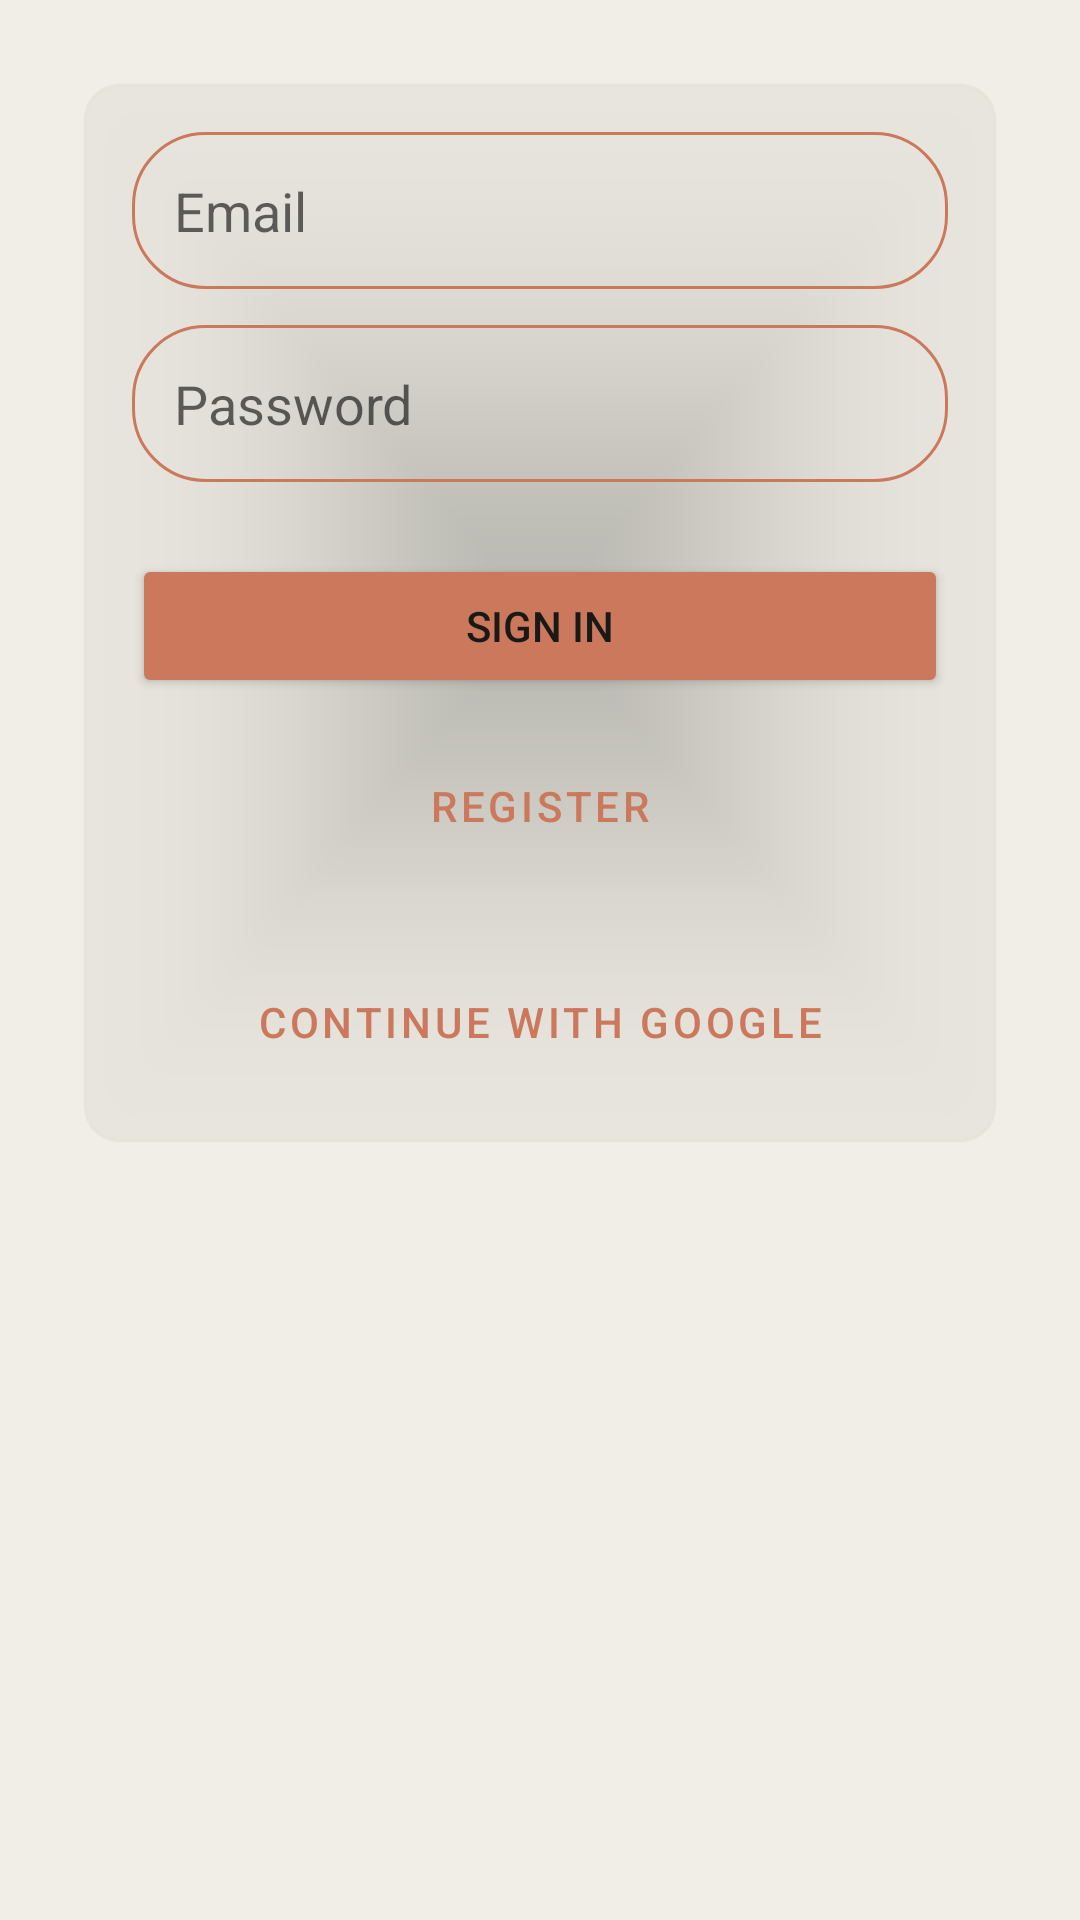

Layout XML and referenced resources for this Android screen:
<!-- AndroidManifest.xml: application theme Theme.MedTraveler -->
<!-- res/layout/activity_auth.xml -->
<?xml version="1.0" encoding="utf-8"?>
<androidx.constraintlayout.widget.ConstraintLayout
    xmlns:android="http://schemas.android.com/apk/res/android"
    xmlns:app="http://schemas.android.com/apk/res-auto"
    android:layout_width="match_parent" android:layout_height="match_parent"
    android:background="@color/surface"
    android:padding="@dimen/padding_screen">

    <com.google.android.material.card.MaterialCardView
        android:layout_width="0dp" android:layout_height="wrap_content"
        android:layout_margin="12dp"
        app:layout_constraintTop_toTopOf="parent"
        app:layout_constraintStart_toStartOf="parent" app:layout_constraintEnd_toEndOf="parent">

        <androidx.constraintlayout.widget.ConstraintLayout
            android:layout_width="match_parent" android:layout_height="wrap_content"
            android:padding="16dp">

            <EditText android:id="@+id/edit_email"
                android:layout_width="0dp" android:layout_height="wrap_content"
                android:hint="@string/auth_email_hint" android:inputType="textEmailAddress"
                android:autofillHints="emailAddress"
                android:background="@drawable/bg_search_field" android:padding="14dp"
                app:layout_constraintTop_toTopOf="parent"
                app:layout_constraintStart_toStartOf="parent" app:layout_constraintEnd_toEndOf="parent"/>

            <EditText android:id="@+id/edit_password"
                android:layout_width="0dp" android:layout_height="wrap_content"
                android:layout_marginTop="@dimen/spacing_medium"
                android:hint="@string/auth_password_hint" android:inputType="textPassword"
                android:autofillHints="password"
                android:background="@drawable/bg_search_field" android:padding="14dp"
                app:layout_constraintTop_toBottomOf="@id/edit_email"
                app:layout_constraintStart_toStartOf="parent" app:layout_constraintEnd_toEndOf="parent"/>

            <Button android:id="@+id/btn_login"
                android:layout_width="0dp" android:layout_height="wrap_content"
                android:layout_marginTop="@dimen/padding_section" android:text="@string/auth_login"
                android:backgroundTint="@color/color_primary"
                app:layout_constraintTop_toBottomOf="@id/edit_password"
                app:layout_constraintStart_toStartOf="parent" app:layout_constraintEnd_toEndOf="parent"/>

            <Button android:id="@+id/btn_register"
                android:layout_width="0dp" android:layout_height="wrap_content"
                android:layout_marginTop="@dimen/spacing_medium" android:text="@string/auth_register"
                style="?attr/borderlessButtonStyle"
                app:layout_constraintTop_toBottomOf="@id/btn_login"
                app:layout_constraintStart_toStartOf="parent" app:layout_constraintEnd_toEndOf="parent"/>

            <Button android:id="@+id/btn_google"
                android:layout_width="0dp" android:layout_height="wrap_content"
                android:layout_marginTop="@dimen/padding_section" android:text="@string/auth_google"
                style="?attr/materialButtonOutlinedStyle"
                app:layout_constraintTop_toBottomOf="@id/btn_register"
                app:layout_constraintStart_toStartOf="parent" app:layout_constraintEnd_toEndOf="parent"/>
        </androidx.constraintlayout.widget.ConstraintLayout>
    </com.google.android.material.card.MaterialCardView>
</androidx.constraintlayout.widget.ConstraintLayout>
<!-- resources referenced by this layout -->
<resources>
  <color name="color_primary">#CC785C</color>
  <color name="surface">#F0EEE6</color>
  <dimen name="padding_screen">16dp</dimen>
  <dimen name="padding_section">24dp</dimen>
  <dimen name="spacing_medium">12dp</dimen>
  <!-- drawable bg_search_field (drawable) -->
  <?xml version="1.0" encoding="utf-8"?>
  <shape xmlns:android="http://schemas.android.com/apk/res/android">
      <solid android:color="@color/surface_card"/>
      <corners android:radius="24dp"/>
      <stroke android:width="1dp" android:color="@color/color_primary"/>
  </shape>
  <string name="auth_email_hint">Email</string>
  <string name="auth_google">Continue with Google</string>
  <string name="auth_login">Sign in</string>
  <string name="auth_password_hint">Password</string>
  <string name="auth_register">Register</string>
  <style name="Theme.MedTraveler" parent="Theme.MaterialComponents.Light.NoActionBar">
          <item name="colorPrimary">@color/color_primary</item>
          <item name="colorPrimaryDark">@color/color_primary_dark</item>
          <item name="colorOnPrimary">@color/text_on_primary</item>
          <item name="colorSecondary">@color/color_accent</item>
          <item name="colorAccent">@color/color_primary</item>
          <item name="android:colorBackground">@color/surface</item>
          <item name="android:statusBarColor">@color/toolbar_background</item>
          <item name="android:windowLightStatusBar">false</item>
          <item name="android:textColorPrimary">@color/text_primary</item>
          <item name="android:textColorSecondary">@color/text_secondary</item>
          <item name="materialCardViewStyle">@style/Widget.MedTraveler.Card</item>
      </style>
  <color name="color_primary_dark">#B5664B</color>
  <color name="text_on_primary">#FFFFFF</color>
  <color name="color_accent">#A8563B</color>
  <color name="toolbar_background">#191917</color>
  <color name="text_primary">#191917</color>
  <color name="text_secondary">#6F6E66</color>
  <style name="Widget.MedTraveler.Card" parent="Widget.MaterialComponents.CardView">
          <item name="cardBackgroundColor">@color/surface_card</item>
          <item name="cardCornerRadius">12dp</item>
          <item name="cardElevation">1dp</item>
          <item name="strokeColor">@color/surface_variant</item>
          <item name="strokeWidth">1dp</item>
      </style>
  <color name="surface_variant">#E7E3D8</color>
</resources>
